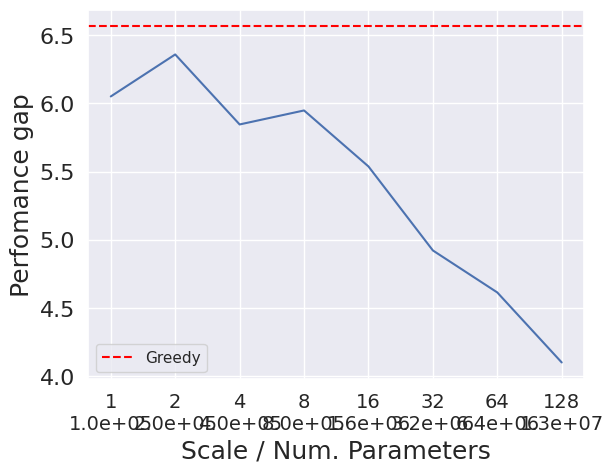

Write Python code to recreate this figure.
import matplotlib.pyplot as plt
import matplotlib
import seaborn as sns
import numpy as np

sns.set()

data_s = np.array([9.16, 9.13, 9.18, 9.17, 9.21, 9.27, 9.30, 9.35])
data = 100 - data_s / 9.75 * 100
scales = 2 ** np.arange(8)
errors = np.array([0.25, 0.24, 0.22, 0.22, 0.21, 0.19, 0.19, 0.17]) / 1000 ** 0.5

yticks = np.array([4.0, 4.5, 5.0, 5.5, 6.0, 6.5])
plt.xscale("log", base=2)
plt.xticks(scales, [f"{scale}\n{scale * 1e5:.1e}" for scale in scales], fontsize=14)
plt.yticks(yticks, [f"{ytick}" for ytick in yticks], fontsize=16)
plt.plot(scales, data)
#plt.fill_between(scales, 100 - (data_s + errors) / 9.75 * 100, 100 - (data_s - errors) / 9.75 * 100, alpha=0.2)
plt.xlabel("Scale / Num. Parameters", fontsize=18)
plt.ylabel("Perfomance gap", fontsize=18)
#plt.axhline(y=9.75, color="green", linestyle='dashed', label="Optimal")
plt.axhline(y=100 - 9.11 / 9.75 * 100, color="red", linestyle='dashed', label="Greedy")
plt.legend()
